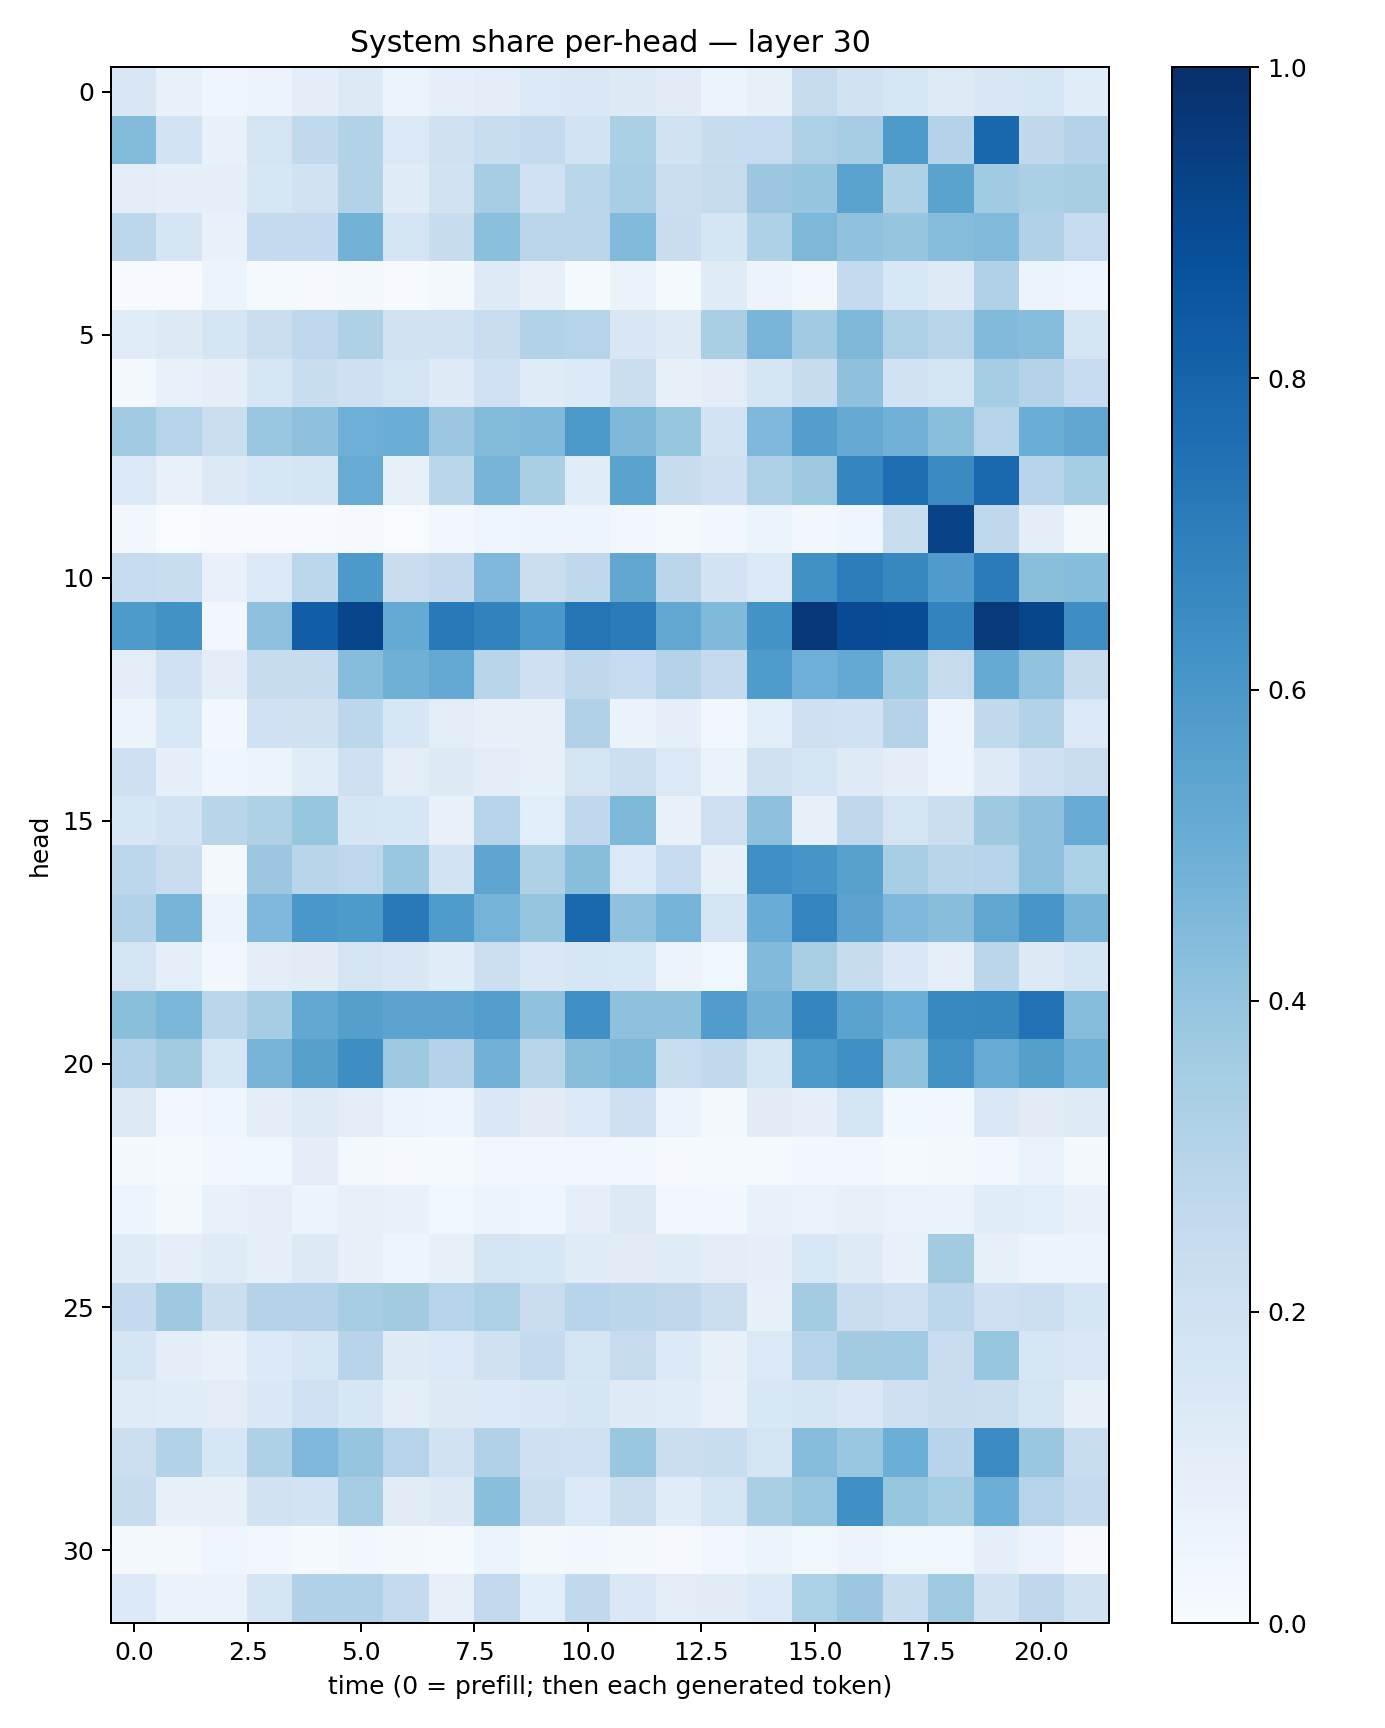

Values plotted in this chart, from the file beside it:
0.15088272, 0.0722777, 0.04098939, 0.058035124, 0.09803081, 0.13169397, 0.05280136, 0.09356937, 0.10449946, 0.14003624, 0.14234427, 0.12858985, 0.110061064, 0.05297182, 0.082590856, 0.24557142, 0.19477546, 0.15640561, 0.12297136, 0.15193234, 0.15721753, 0.11705593
0.4401, 0.185, 0.07151, 0.1744, 0.2653, 0.3139, 0.1376, 0.1977, 0.2343, 0.2558, 0.187, 0.3337, 0.1887, 0.2384, 0.2465, 0.3275, 0.3507, 0.5884, 0.3079, 0.7877, 0.2724, 0.3075
0.1036, 0.09201, 0.0889, 0.158, 0.1947, 0.314, 0.1172, 0.1887, 0.3486, 0.203, 0.2868, 0.3454, 0.223, 0.2458, 0.3805, 0.3964, 0.5484, 0.3217, 0.5494, 0.3637, 0.3336, 0.3423
0.2777, 0.1703, 0.07402, 0.255, 0.2508, 0.4798, 0.1769, 0.2357, 0.4207, 0.2824, 0.282, 0.4424, 0.2301, 0.1648, 0.3216, 0.4563, 0.4073, 0.3961, 0.4337, 0.4429, 0.32, 0.2497
0.00651, 0.005291, 0.05113, 0.01193, 0.01116, 0.02001, 0.006639, 0.02118, 0.1226, 0.07882, 0.01468, 0.06266, 0.01303, 0.1185, 0.05485, 0.02613, 0.2546, 0.1542, 0.1223, 0.32, 0.05879, 0.03956
0.1171, 0.1318, 0.1653, 0.2202, 0.2756, 0.3204, 0.1924, 0.1875, 0.2282, 0.3122, 0.3029, 0.1503, 0.1212, 0.3366, 0.4678, 0.3648, 0.4534, 0.3279, 0.2908, 0.4427, 0.4308, 0.1755
0.0215, 0.0704, 0.09257, 0.1622, 0.2321, 0.2096, 0.1792, 0.1244, 0.2009, 0.1173, 0.1342, 0.2209, 0.08141, 0.1039, 0.1653, 0.2406, 0.412, 0.1923, 0.1761, 0.3532, 0.3081, 0.25
0.3651, 0.3019, 0.2198, 0.385, 0.4105, 0.4934, 0.501, 0.3816, 0.4387, 0.4485, 0.5939, 0.4547, 0.3942, 0.1871, 0.4504, 0.5685, 0.5155, 0.4806, 0.4228, 0.3007, 0.5006, 0.5341
0.1403, 0.07634, 0.1263, 0.1606, 0.1681, 0.5106, 0.08265, 0.2868, 0.4698, 0.3389, 0.1139, 0.548, 0.2366, 0.2064, 0.3247, 0.3751, 0.6687, 0.7596, 0.6486, 0.7832, 0.303, 0.3554
0.029, 0.002025, 0.005094, 0.007105, 0.004554, 0.01032, 0.0039, 0.03097, 0.04261, 0.04962, 0.04962, 0.03307, 0.01396, 0.02721, 0.06107, 0.02675, 0.03951, 0.2325, 0.9226, 0.2727, 0.09434, 0.02285
0.2493, 0.2339, 0.07372, 0.1381, 0.2789, 0.5907, 0.2286, 0.2581, 0.4529, 0.2252, 0.2695, 0.5336, 0.2814, 0.1821, 0.1391, 0.628, 0.7002, 0.6611, 0.5816, 0.7095, 0.4243, 0.431
0.5877, 0.6226, 0.02399, 0.4167, 0.8228, 0.9171, 0.5173, 0.7182, 0.6811, 0.6003, 0.7366, 0.7117, 0.5236, 0.4472, 0.6194, 0.9674, 0.8918, 0.8868, 0.6777, 0.9617, 0.9123, 0.6373
0.105, 0.2024, 0.09554, 0.2388, 0.2376, 0.4313, 0.4895, 0.5199, 0.2921, 0.2082, 0.2708, 0.2499, 0.3073, 0.25, 0.5823, 0.4956, 0.5211, 0.3663, 0.2429, 0.5179, 0.4034, 0.2442
0.05908, 0.154, 0.02891, 0.2003, 0.1963, 0.2812, 0.16, 0.1048, 0.08268, 0.08464, 0.3189, 0.06268, 0.0883, 0.02519, 0.1087, 0.2055, 0.2001, 0.3051, 0.04939, 0.2619, 0.3134, 0.1385
0.2074, 0.09121, 0.04611, 0.06123, 0.1144, 0.2044, 0.1032, 0.131, 0.1053, 0.08429, 0.1771, 0.2166, 0.1383, 0.06263, 0.1968, 0.1685, 0.1217, 0.09977, 0.04696, 0.1244, 0.2107, 0.23
0.1592, 0.1849, 0.2892, 0.3219, 0.3915, 0.1678, 0.1578, 0.07541, 0.2977, 0.1081, 0.2687, 0.4532, 0.07327, 0.2144, 0.4167, 0.08356, 0.2723, 0.173, 0.2196, 0.3714, 0.4136, 0.508
0.2798, 0.2272, 0.01738, 0.3824, 0.2895, 0.2746, 0.386, 0.1875, 0.5369, 0.3226, 0.4289, 0.1399, 0.2496, 0.08409, 0.6344, 0.6057, 0.5557, 0.3474, 0.2891, 0.3021, 0.4165, 0.3287
0.3124, 0.4725, 0.05965, 0.4507, 0.5998, 0.5896, 0.7161, 0.5842, 0.4729, 0.3949, 0.7812, 0.4076, 0.4757, 0.1774, 0.5044, 0.6722, 0.544, 0.4502, 0.4289, 0.5351, 0.6038, 0.4695
0.1726, 0.0892, 0.02603, 0.1052, 0.1094, 0.1741, 0.1498, 0.1134, 0.2164, 0.1434, 0.1607, 0.1549, 0.05686, 0.03828, 0.442, 0.3373, 0.2409, 0.1446, 0.08879, 0.2818, 0.1255, 0.1781
0.424, 0.46, 0.2817, 0.3491, 0.5267, 0.5641, 0.5445, 0.5467, 0.5705, 0.4091, 0.6294, 0.4105, 0.4113, 0.5779, 0.4795, 0.67, 0.5481, 0.4998, 0.6567, 0.6628, 0.7438, 0.4357
0.3114, 0.3627, 0.1565, 0.4722, 0.5613, 0.6393, 0.376, 0.3075, 0.4835, 0.2897, 0.4274, 0.4559, 0.2341, 0.2651, 0.1743, 0.5946, 0.6337, 0.4063, 0.6235, 0.5092, 0.5635, 0.4848
0.1289, 0.02427, 0.04016, 0.09541, 0.1222, 0.1039, 0.05911, 0.04858, 0.1439, 0.1125, 0.1395, 0.2123, 0.05851, 0.02297, 0.1115, 0.08737, 0.1721, 0.03786, 0.03025, 0.1451, 0.1118, 0.1221
0.01744, 0.01338, 0.02821, 0.03605, 0.1009, 0.0215, 0.01018, 0.01386, 0.03318, 0.02806, 0.03165, 0.02793, 0.01027, 0.01295, 0.0139, 0.02866, 0.02918, 0.01216, 0.0219, 0.02974, 0.06871, 0.02307
0.04836, 0.0233, 0.0743, 0.08611, 0.05687, 0.0784, 0.0748, 0.03756, 0.06041, 0.04469, 0.09245, 0.1284, 0.03442, 0.02805, 0.07076, 0.06793, 0.08188, 0.06869, 0.06586, 0.114, 0.1089, 0.07693
0.1176, 0.08715, 0.1205, 0.08757, 0.1302, 0.0795, 0.04945, 0.07945, 0.1719, 0.1639, 0.1172, 0.1114, 0.1204, 0.1053, 0.08854, 0.1541, 0.125, 0.07443, 0.3616, 0.08531, 0.05695, 0.05394
0.2565, 0.3742, 0.2223, 0.3059, 0.3048, 0.351, 0.3598, 0.3017, 0.3274, 0.2292, 0.2946, 0.2836, 0.2705, 0.2226, 0.08329, 0.3565, 0.23, 0.2058, 0.2792, 0.2066, 0.2174, 0.1675
0.1697, 0.0992, 0.07077, 0.1338, 0.1585, 0.2935, 0.1231, 0.1372, 0.1991, 0.2501, 0.1783, 0.2431, 0.1337, 0.08396, 0.1387, 0.2984, 0.362, 0.3648, 0.2303, 0.3938, 0.1628, 0.1473
0.121, 0.1158, 0.1054, 0.1466, 0.2011, 0.164, 0.0991, 0.1275, 0.1346, 0.142, 0.1697, 0.1215, 0.1143, 0.07538, 0.1529, 0.1736, 0.1412, 0.2044, 0.2294, 0.2248, 0.1786, 0.08333
0.215, 0.3097, 0.1595, 0.3241, 0.4528, 0.3966, 0.3041, 0.1876, 0.32, 0.2069, 0.2003, 0.3839, 0.2225, 0.234, 0.1745, 0.4359, 0.3859, 0.4982, 0.2938, 0.6481, 0.3896, 0.2306
0.2389, 0.08226, 0.08251, 0.1918, 0.1824, 0.3514, 0.1112, 0.1289, 0.4236, 0.2254, 0.1344, 0.2208, 0.1153, 0.1734, 0.3397, 0.3847, 0.6327, 0.3932, 0.3538, 0.4988, 0.3014, 0.251
0.01693, 0.0198, 0.04326, 0.02667, 0.01416, 0.02632, 0.02336, 0.01315, 0.05209, 0.02334, 0.02992, 0.01594, 0.01041, 0.03209, 0.05109, 0.03795, 0.05641, 0.03517, 0.03867, 0.08754, 0.05621, 0.01065
0.1357, 0.06576, 0.06575, 0.1715, 0.3164, 0.3183, 0.256, 0.07899, 0.2603, 0.1087, 0.2631, 0.1439, 0.1038, 0.1119, 0.1387, 0.3286, 0.3794, 0.2324, 0.3691, 0.1949, 0.2733, 0.19
